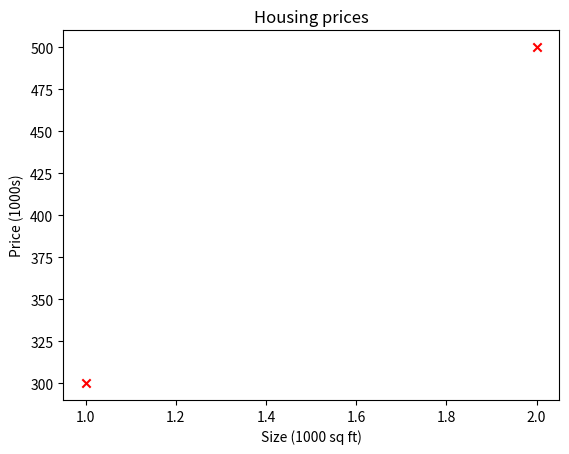
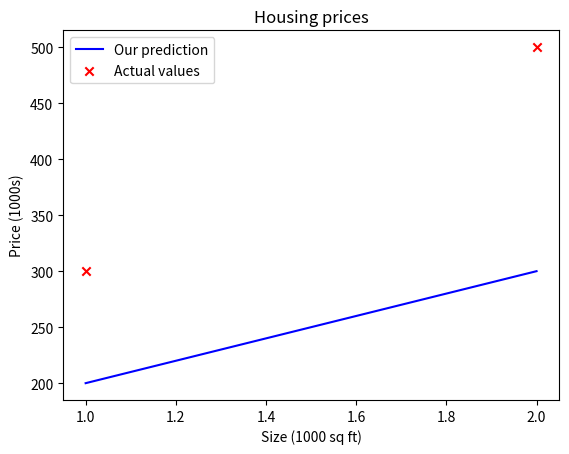

These charts were generated, in order, by the following Python code:
# learning to implement the model f w,b for linear regression with one variable

# notations:

# a, unbold - scalar
# a, bold - vector (visible in PDF)
# x - dataset of features
# y - labels for each training example in x
# x_train - part of x taken for training l.r. model
# y_train - labels for the x_train taken part of x
# x_i, y_i - ith training example
# m - number of training examples
# w, b - parameters
# f_wb - result of the model evaluation at x_i parameterized by w, b

import numpy as np
import matplotlib.pyplot as plt

# set plot style

# plt.style.use('./deeplearning.mplstyle') 

# problem: housing price prediction
# - dataset is just two data points/training examples - will constitute our tr. set fully
# - unit of size: 1000 sq ft | unit of price: 1000s of $

# 1 feature (size of house), 1 set of labels for that feature (price of house)

x_train = np.array([1.0, 2.0]) # input features for training - just 1
y_train = np.array([300.0, 500.0]) # corresponding labels for given feature

print(f"x_train: {x_train}")
print(f"y_train: {y_train}")

# tr. eg

m = x_train.shape[0]

print(f"Tr. eg.: {m}")

# also: len(x_train)
# gives you number of rows - a 1-D array at the end of the day so only has values as rows

# .shape gives you entry for each dimension (for row and column) in a tuple
# x_train.shape = (no: of rows/examples, no: of columns/features)

# so, examples = m = x_train.shape[0] = first value

# set x_i and y_i
# has to be iterable to set i = 0 ready for iteration and then
# index x_i indexed to i and y_i indexed to i, making both ready for iter.

i = 0

x_i = x_train[i]

y_i = y_train[i]

# plot

plt.scatter(x_train, y_train, marker='x', c='r')

plt.title('Housing prices')

plt.ylabel('Price (1000s)')

plt.xlabel('Size (1000 sq ft)')

plt.show()

# parameters

# let's set, for now,

w = 100

b = 100

print(f"w: {w}\nb: {b}")

# compute f_wb

# NOTE: x - the data set of input features - is just 1 feature and has two values/tr. eg./data points
# so, x^(i)/x_i - a training example consisting of one value only - not a vector because
# only one value - would be x-arrow-on-top-vector^(i)/x_i_vector instead

# For one feature, you have one weight w - and for each feature value/tr. eg./data point, you use
# the same w because it is only of one feature

# for x_0, f_wb = w * x_0 + b (for first data point/tr. eg/feature value)
# for x_1, f_wb = w * x_1 + b (for the second)

# can't do it for all if there are more tr.eg/feature values

def compute_model_output(x, w, b):
    """
    Computes prediciton of a linear model

    returns f_wb: model prediction
    """

    m = x.shape[0]

    f_wb = np.zeros(m)

    # Create an array of m zeros i.e. for each tr. eg., you need a prediction
    # m tr. eg = m predictions (initialize predictions to zero now)

    for i in range(m):
        f_wb[i] = w * x[i] + b
    
    return f_wb

# plot output

f_wb = compute_model_output(x_train, w, b)

print(f_wb)

# an array of 2 predictions done for each tr. eg in x_train (2 of them and only one feature) 
# and corresp. y_train


# values/data points/x_train and model prediction
plt.plot(x_train, f_wb, c='b', label='Our prediction')

# values/data points and actual labels

plt.scatter(x_train, y_train, c='r', marker='x', label='Actual values')

# can now trace errors here.

plt.title('Housing prices')

plt.xlabel('Size (1000 sq ft)')

plt.ylabel('Price (1000s)')

plt.legend()

plt.show()
